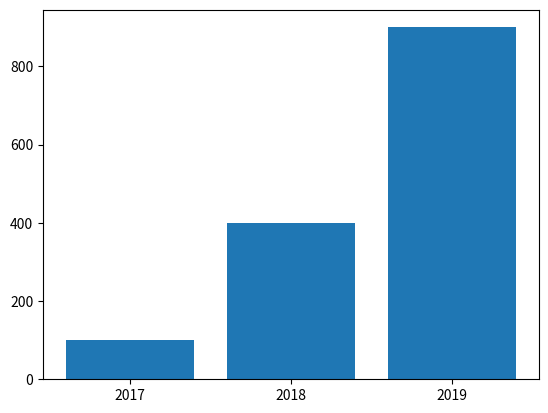

The matplotlib source for this figure:
import matplotlib.pyplot as plt
import numpy as np

x = np.arange(3)
years = ['2017', '2018', '2019']
values = [100, 400, 900]

plt.bar(x, values)
plt.xticks(x, years)
plt.savefig('covid19.png')